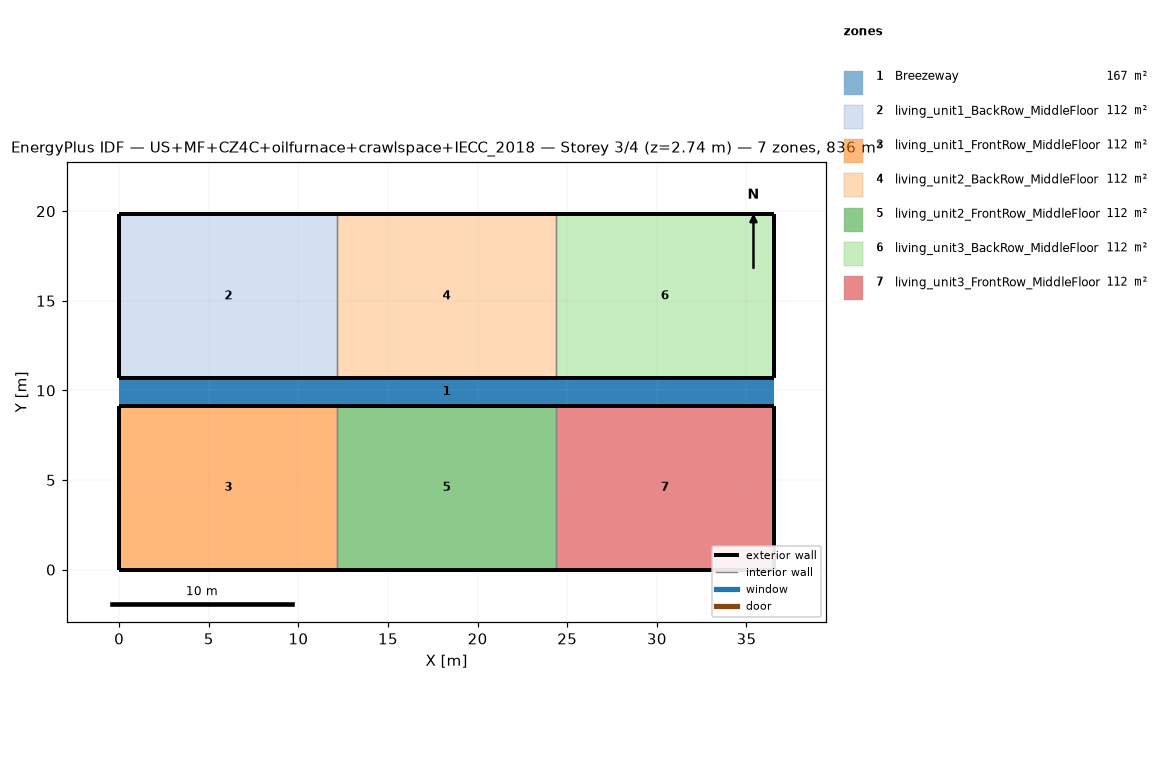
=== STOREY PLAN SPEC (per zone: floor XY polygon, exterior-wall plan segments, windows/doors) ===
zone 1: Breezeway  (167.0 m²)
  floor: (36.54, 9.16) (0.00, 9.16) (0.00, 10.68) (36.54, 10.68)
  floor: (36.54, 9.16) (0.00, 9.16) (0.00, 10.68) (36.54, 10.68)
  floor: (36.54, 9.16) (0.00, 9.16) (0.00, 10.68) (36.54, 10.68)
zone 2: living_unit1_BackRow_MiddleFloor  (111.5 m²)
  floor: (12.18, 10.68) (0.00, 10.68) (0.00, 19.84) (12.18, 19.84)
  exterior wall: (0.00, 10.68) – (12.18, 10.68)  [12.2 m]
  exterior wall: (12.18, 19.84) – (0.00, 19.84)  [12.2 m]
  exterior wall: (0.00, 19.84) – (0.00, 10.68)  [9.2 m]
  interior walls: 1
zone 3: living_unit1_FrontRow_MiddleFloor  (111.5 m²)
  floor: (12.18, 0.00) (0.00, 0.00) (0.00, 9.16) (12.18, 9.16)
  exterior wall: (0.00, 0.00) – (12.18, 0.00)  [12.2 m]
  exterior wall: (12.18, 9.16) – (0.00, 9.16)  [12.2 m]
  exterior wall: (0.00, 9.16) – (0.00, 0.00)  [9.2 m]
  interior walls: 1
zone 4: living_unit2_BackRow_MiddleFloor  (111.5 m²)
  floor: (24.36, 10.68) (12.18, 10.68) (12.18, 19.84) (24.36, 19.84)
  exterior wall: (12.18, 10.68) – (24.36, 10.68)  [12.2 m]
  exterior wall: (24.36, 19.84) – (12.18, 19.84)  [12.2 m]
  interior walls: 2
zone 5: living_unit2_FrontRow_MiddleFloor  (111.5 m²)
  floor: (24.36, 0.00) (12.18, 0.00) (12.18, 9.16) (24.36, 9.16)
  exterior wall: (12.18, 0.00) – (24.36, 0.00)  [12.2 m]
  exterior wall: (24.36, 9.16) – (12.18, 9.16)  [12.2 m]
  interior walls: 2
zone 6: living_unit3_BackRow_MiddleFloor  (111.5 m²)
  floor: (36.54, 10.68) (24.36, 10.68) (24.36, 19.84) (36.54, 19.84)
  exterior wall: (24.36, 10.68) – (36.54, 10.68)  [12.2 m]
  exterior wall: (36.54, 10.68) – (36.54, 19.84)  [9.2 m]
  exterior wall: (36.54, 19.84) – (24.36, 19.84)  [12.2 m]
  interior walls: 1
zone 7: living_unit3_FrontRow_MiddleFloor  (111.5 m²)
  floor: (36.54, 0.00) (24.36, 0.00) (24.36, 9.16) (36.54, 9.16)
  exterior wall: (24.36, 0.00) – (36.54, 0.00)  [12.2 m]
  exterior wall: (36.54, 0.00) – (36.54, 9.16)  [9.2 m]
  exterior wall: (36.54, 9.16) – (24.36, 9.16)  [12.2 m]
  interior walls: 1

=== DERIVED (storey summary) ===
Building: US+MF+CZ4C+oilfurnace+crawlspace+IECC_2018
Storey: 3 of 4  (floor level z = 2.74 m)
Storey gross floor area: 836.2 m²
Zones on this storey: 7
  - Breezeway: floor 167.0 m²
  - living_unit1_BackRow_MiddleFloor: floor 111.5 m²; exterior wall 33.5 m (86.9 m²); WWR 0.0%
  - living_unit1_FrontRow_MiddleFloor: floor 111.5 m²; exterior wall 33.5 m (86.9 m²); WWR 0.0%
  - living_unit2_BackRow_MiddleFloor: floor 111.5 m²; exterior wall 24.4 m (63.1 m²); WWR 0.0%
  - living_unit2_FrontRow_MiddleFloor: floor 111.5 m²; exterior wall 24.4 m (63.1 m²); WWR 0.0%
  - living_unit3_BackRow_MiddleFloor: floor 111.5 m²; exterior wall 33.5 m (86.9 m²); WWR 0.0%
  - living_unit3_FrontRow_MiddleFloor: floor 111.5 m²; exterior wall 33.5 m (86.9 m²); WWR 0.0%
Zone adjacency (shared interzone walls):
  - living_unit1_BackRow_MiddleFloor ↔ living_unit2_BackRow_MiddleFloor
  - living_unit1_FrontRow_MiddleFloor ↔ living_unit2_FrontRow_MiddleFloor
  - living_unit2_BackRow_MiddleFloor ↔ living_unit3_BackRow_MiddleFloor
  - living_unit2_FrontRow_MiddleFloor ↔ living_unit3_FrontRow_MiddleFloor